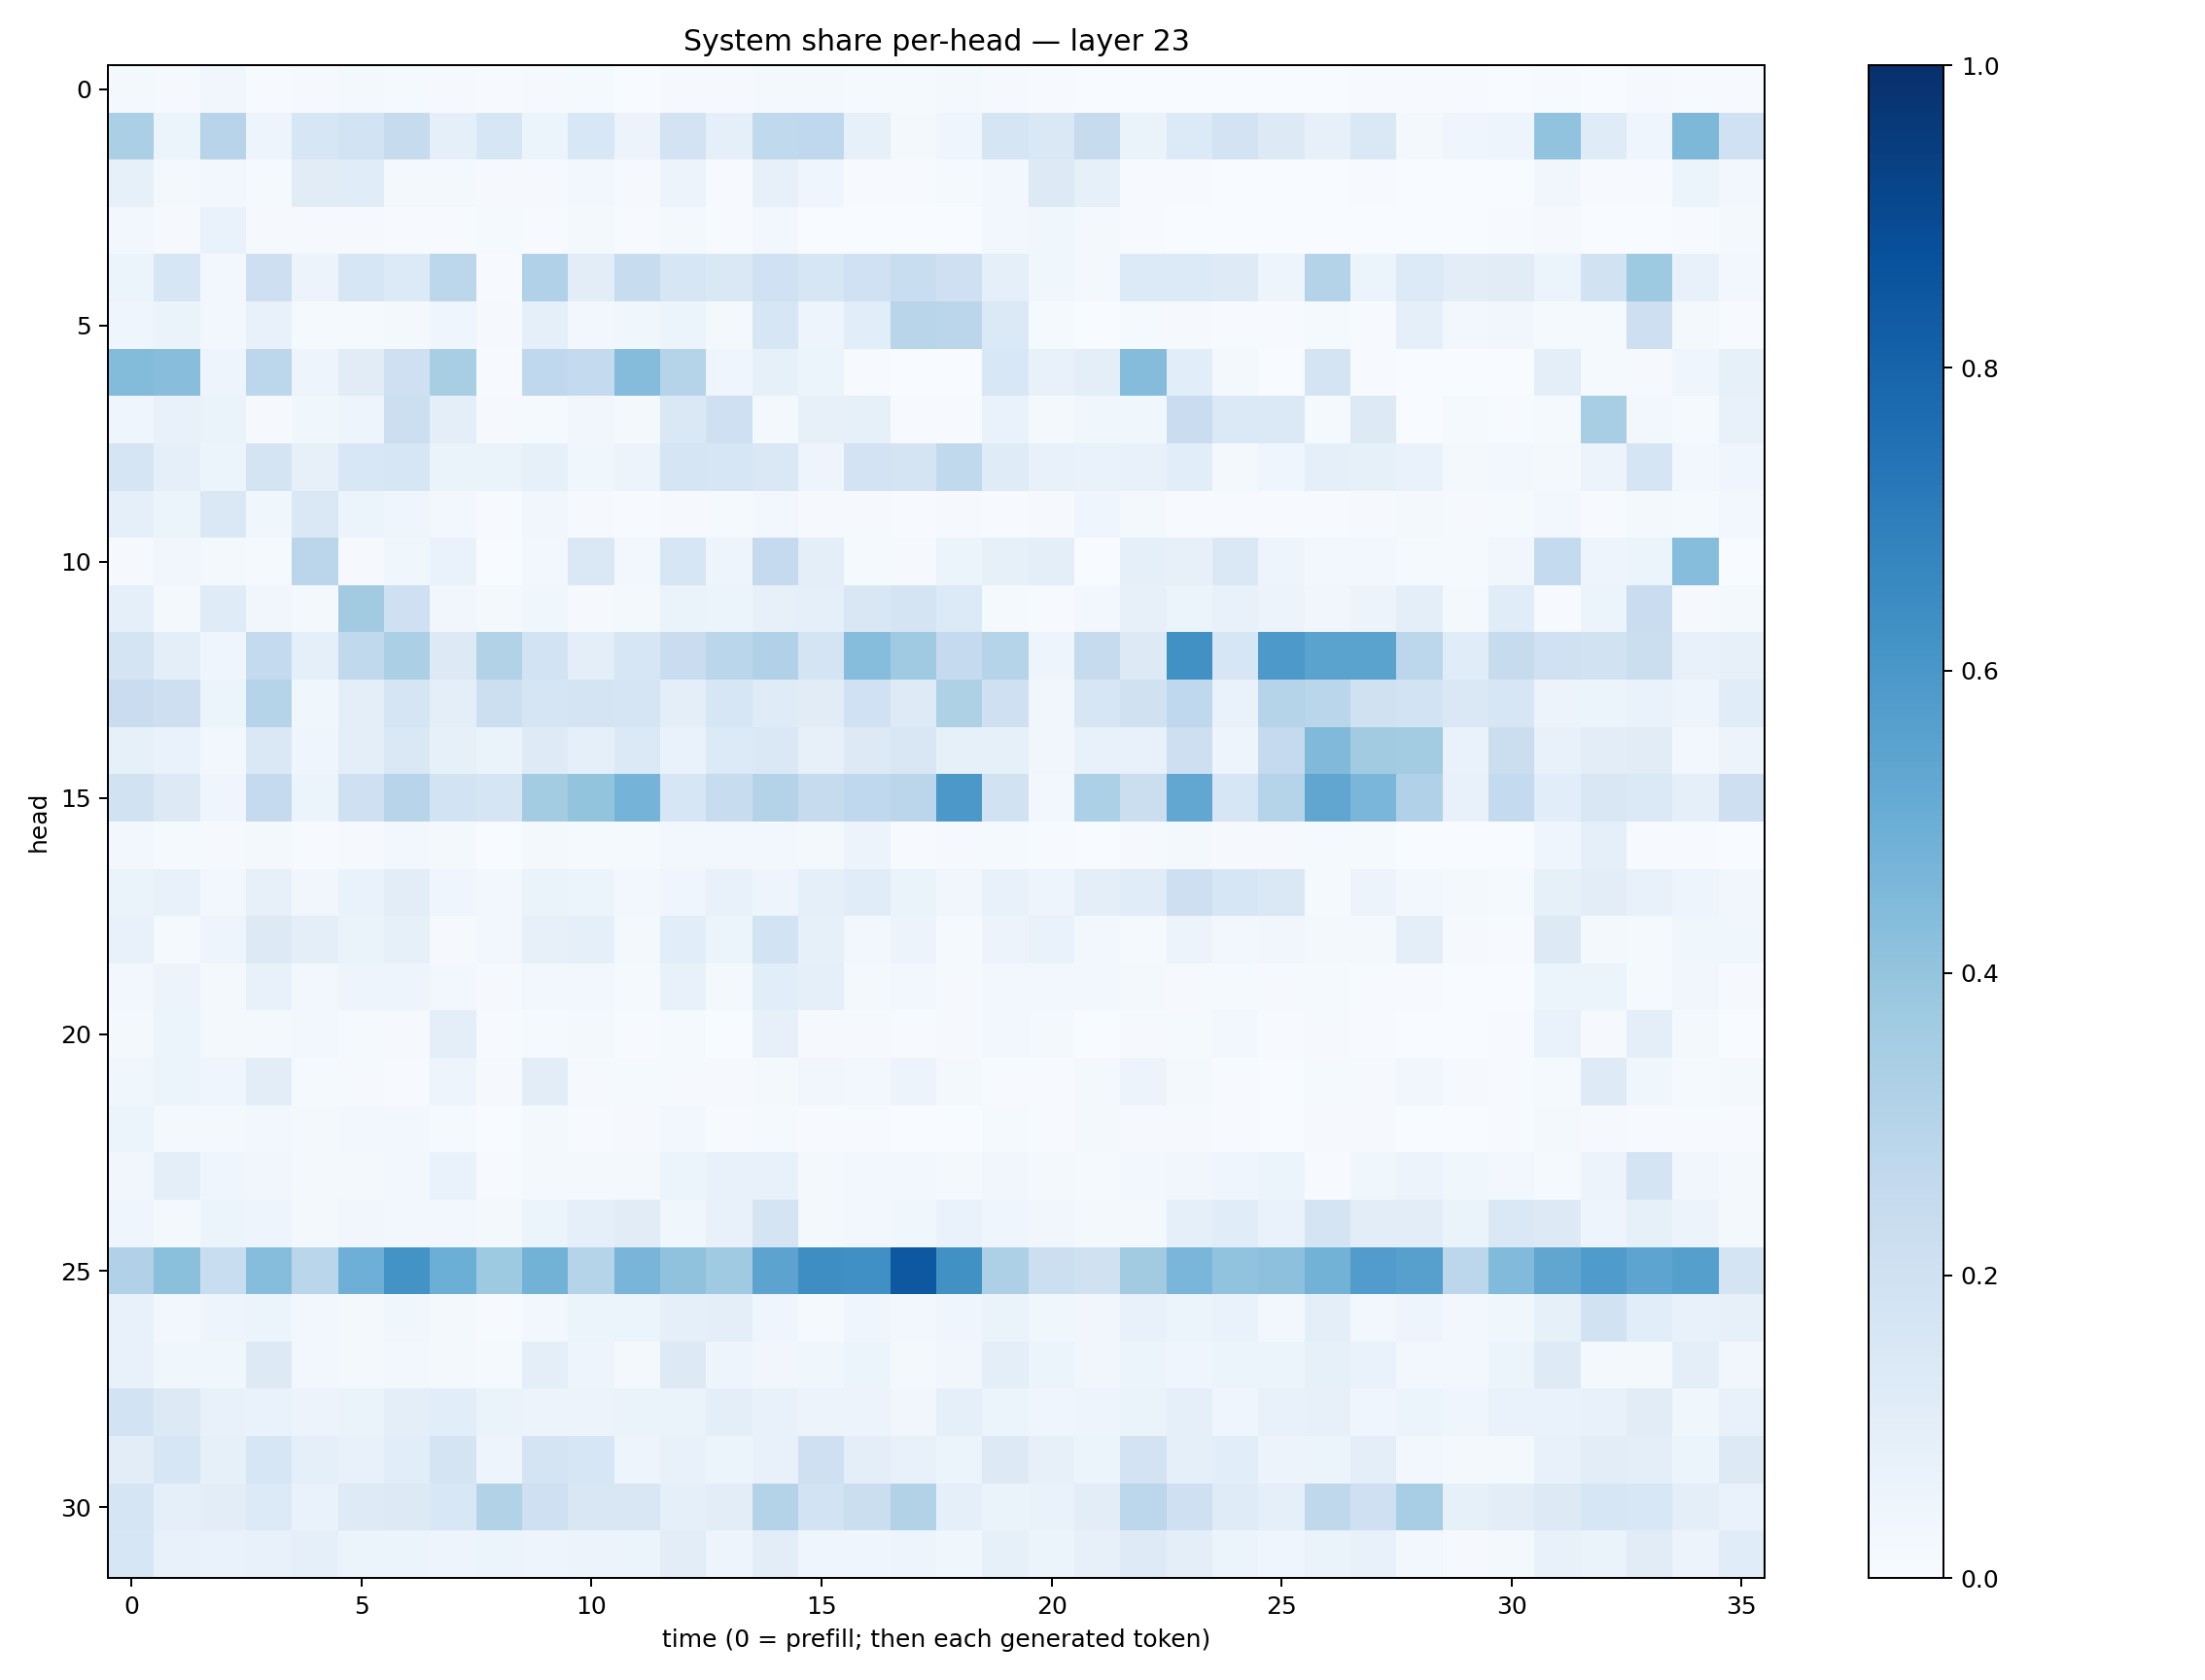

Values plotted in this chart, from the file beside it:
0.017870354, 0.00898869, 0.031407766, 0.00613807, 0.008512654, 0.016172262, 0.014446828, 0.011309207, 0.0046296297, 0.0105888555, 0.011859074, 0.0038264154, 0.0089454055, 0.011135015, 0.022774767, 0.020531211, 0.012163667, 0.013831162, 0.016413271, 0.009865457, 0.0064435885, 0.0022623606, 0.003236825, 0.0018363352
0.3326, 0.06027, 0.2957, 0.04745, 0.1588, 0.1854, 0.2435, 0.08679, 0.164, 0.05423, 0.1536, 0.05817, 0.1831, 0.0917, 0.2649, 0.2659, 0.0833, 0.02146, 0.04138, 0.1715, 0.147, 0.2436, 0.06484, 0.1334
0.08531, 0.02187, 0.02819, 0.0122, 0.1097, 0.1139, 0.01942, 0.01786, 0.01135, 0.01068, 0.02831, 0.008375, 0.05657, 0.006644, 0.07861, 0.03923, 0.006985, 0.003951, 0.01549, 0.03054, 0.1298, 0.08394, 0.006909, 0.00565
0.0258, 0.01106, 0.06936, 0.00829, 0.009597, 0.01054, 0.005082, 0.006021, 0.01491, 0.006631, 0.01702, 0.004666, 0.01575, 0.004046, 0.02757, 0.002132, 0.001856, 0.001089, 0.003532, 0.02749, 0.03611, 0.01648, 0.004834, 0.001859
0.06033, 0.1637, 0.02746, 0.214, 0.05573, 0.1632, 0.1335, 0.278, 0.004594, 0.3195, 0.1034, 0.2363, 0.1603, 0.1423, 0.2016, 0.1627, 0.2009, 0.2334, 0.2058, 0.09207, 0.03596, 0.01915, 0.1343, 0.1352
0.04583, 0.0637, 0.02595, 0.07042, 0.0118, 0.01554, 0.01753, 0.04112, 0.009132, 0.09141, 0.02621, 0.03653, 0.05208, 0.01953, 0.157, 0.0479, 0.1066, 0.2918, 0.2837, 0.1373, 0.01412, 0.003708, 0.01459, 0.007881
0.4411, 0.4281, 0.04953, 0.2811, 0.04942, 0.1099, 0.2089, 0.3403, 0.005787, 0.2689, 0.2543, 0.437, 0.3024, 0.04588, 0.085, 0.0586, 0.006419, 0.00279, 0.00113, 0.1537, 0.07137, 0.09459, 0.4351, 0.1058
0.04209, 0.07714, 0.06488, 0.008648, 0.03727, 0.04958, 0.2171, 0.09863, 0.009494, 0.01244, 0.03475, 0.02233, 0.1429, 0.2075, 0.02147, 0.07847, 0.08446, 0.005853, 0.005878, 0.06842, 0.01829, 0.03597, 0.03655, 0.2278
0.1714, 0.0895, 0.05178, 0.1724, 0.08133, 0.1553, 0.1624, 0.06333, 0.06286, 0.08301, 0.03536, 0.05485, 0.1694, 0.1612, 0.1419, 0.04789, 0.1802, 0.1731, 0.2639, 0.1189, 0.07287, 0.06729, 0.07564, 0.1081
0.08944, 0.05136, 0.1463, 0.03542, 0.141, 0.05917, 0.04228, 0.02903, 0.004259, 0.03161, 0.008107, 0.005196, 0.01068, 0.01465, 0.0244, 0.01098, 0.008908, 0.004472, 0.01137, 0.007064, 0.01123, 0.04406, 0.01927, 0.006644
0.008192, 0.03484, 0.01892, 0.01461, 0.2847, 0.008206, 0.03606, 0.06798, 0.001216, 0.02969, 0.1424, 0.02707, 0.1592, 0.04747, 0.2528, 0.09993, 0.01369, 0.008505, 0.06054, 0.08329, 0.0992, 0.001591, 0.08623, 0.07965
0.09038, 0.01625, 0.1208, 0.0323, 0.01678, 0.3597, 0.2082, 0.03241, 0.01653, 0.03799, 0.01157, 0.01734, 0.0642, 0.05399, 0.08109, 0.08996, 0.1487, 0.1786, 0.135, 0.01267, 0.005029, 0.02965, 0.07904, 0.06096
0.1793, 0.09722, 0.04263, 0.2563, 0.08645, 0.2641, 0.3333, 0.1278, 0.3092, 0.1849, 0.09579, 0.1606, 0.2297, 0.2875, 0.3169, 0.174, 0.4324, 0.368, 0.2514, 0.3029, 0.0506, 0.2435, 0.1282, 0.6265
0.2293, 0.2114, 0.05429, 0.3013, 0.03736, 0.09459, 0.1666, 0.09832, 0.2185, 0.1677, 0.1766, 0.1669, 0.09578, 0.158, 0.1195, 0.1108, 0.1994, 0.1248, 0.3238, 0.2069, 0.03229, 0.1595, 0.1964, 0.269
0.08428, 0.06804, 0.02582, 0.1431, 0.0424, 0.1005, 0.144, 0.08323, 0.0653, 0.1237, 0.09207, 0.1385, 0.06933, 0.1366, 0.1474, 0.08021, 0.1281, 0.1521, 0.08266, 0.08566, 0.03271, 0.07306, 0.07672, 0.2136
0.1925, 0.1317, 0.04394, 0.2535, 0.05111, 0.2098, 0.2935, 0.1841, 0.1681, 0.3593, 0.3988, 0.473, 0.1595, 0.2396, 0.3052, 0.2441, 0.2693, 0.2832, 0.5959, 0.1933, 0.0312, 0.3306, 0.2218, 0.5299
0.02945, 0.01444, 0.008569, 0.02189, 0.004701, 0.008698, 0.02368, 0.01631, 0.00279, 0.01917, 0.01484, 0.01253, 0.02659, 0.02382, 0.02963, 0.01776, 0.05801, 0.005258, 0.008454, 0.0154, 0.00444, 0.002692, 0.009469, 0.02254
0.06313, 0.07357, 0.0296, 0.07834, 0.03246, 0.06979, 0.1046, 0.04424, 0.02681, 0.06423, 0.05169, 0.02593, 0.04056, 0.07795, 0.04834, 0.08629, 0.1157, 0.0646, 0.03244, 0.07659, 0.04753, 0.09704, 0.1152, 0.2118
0.07142, 0.01543, 0.04873, 0.1325, 0.09539, 0.06384, 0.085, 0.008334, 0.02577, 0.08142, 0.0883, 0.02104, 0.1076, 0.05443, 0.1853, 0.08299, 0.03086, 0.05753, 0.01441, 0.05641, 0.06968, 0.0285, 0.01304, 0.05555
0.03019, 0.05732, 0.0198, 0.07244, 0.02731, 0.05001, 0.04762, 0.02995, 0.01102, 0.02712, 0.02646, 0.01212, 0.07174, 0.01778, 0.1088, 0.09118, 0.02058, 0.0294, 0.01107, 0.02406, 0.02468, 0.02372, 0.02308, 0.0117
0.02213, 0.05127, 0.02151, 0.02005, 0.03016, 0.01283, 0.009212, 0.101, 0.005099, 0.01204, 0.01854, 0.005453, 0.01216, 0.00194, 0.07871, 0.007907, 0.009179, 0.006735, 0.01038, 0.02572, 0.01731, 0.001805, 0.01105, 0.01403
0.03639, 0.05304, 0.04, 0.1021, 0.0123, 0.009764, 0.006776, 0.04771, 0.008196, 0.1027, 0.01056, 0.01207, 0.008319, 0.01155, 0.02185, 0.03422, 0.02733, 0.05521, 0.0165, 0.007055, 0.006766, 0.01702, 0.05486, 0.02075
0.06093, 0.0197, 0.02321, 0.0241, 0.02208, 0.02598, 0.02347, 0.01401, 0.001204, 0.02166, 0.00749, 0.008317, 0.0257, 0.006054, 0.01314, 0.004162, 0.00591, 0.002055, 0.003745, 0.01368, 0.006666, 0.01596, 0.008153, 0.01109
0.03167, 0.09428, 0.04681, 0.03363, 0.0177, 0.016, 0.02697, 0.06728, 0.007474, 0.01851, 0.0198, 0.01876, 0.06056, 0.07346, 0.07491, 0.01698, 0.02573, 0.02574, 0.01945, 0.03214, 0.01758, 0.01423, 0.02674, 0.03271
0.04368, 0.0224, 0.0544, 0.04818, 0.02074, 0.03146, 0.02587, 0.02614, 0.01831, 0.06216, 0.09095, 0.1111, 0.03563, 0.07739, 0.176, 0.02254, 0.02718, 0.03879, 0.06981, 0.03949, 0.03146, 0.01675, 0.02175, 0.09255
0.3165, 0.4186, 0.2331, 0.43, 0.2854, 0.4937, 0.6198, 0.4969, 0.372, 0.4768, 0.2983, 0.4678, 0.4099, 0.3705, 0.5436, 0.6403, 0.6293, 0.8472, 0.6265, 0.3269, 0.2155, 0.1972, 0.3618, 0.462
0.07608, 0.02376, 0.04778, 0.05436, 0.02692, 0.02176, 0.0366, 0.01649, 0.007472, 0.03042, 0.05428, 0.06215, 0.08982, 0.09789, 0.04493, 0.01431, 0.04179, 0.03034, 0.04417, 0.06298, 0.03786, 0.03294, 0.07091, 0.0599
0.07318, 0.03583, 0.03829, 0.1295, 0.02409, 0.01847, 0.03069, 0.02311, 0.01438, 0.09571, 0.04971, 0.02183, 0.131, 0.04961, 0.03267, 0.03828, 0.05363, 0.02082, 0.03477, 0.09596, 0.06207, 0.03291, 0.05082, 0.03921
0.1836, 0.1269, 0.07597, 0.06808, 0.05666, 0.06344, 0.1005, 0.1092, 0.06579, 0.05798, 0.05635, 0.06299, 0.06629, 0.0997, 0.07137, 0.05513, 0.05728, 0.03466, 0.0884, 0.05448, 0.04521, 0.04732, 0.06312, 0.09015
0.1054, 0.1596, 0.08489, 0.1584, 0.09006, 0.0725, 0.1083, 0.177, 0.04942, 0.1724, 0.1577, 0.04954, 0.07426, 0.05423, 0.07447, 0.2069, 0.09686, 0.07501, 0.06076, 0.1261, 0.0793, 0.06207, 0.18, 0.08666
0.1706, 0.08616, 0.1024, 0.1367, 0.06717, 0.1231, 0.1308, 0.1524, 0.3117, 0.2108, 0.1495, 0.151, 0.09276, 0.1042, 0.3074, 0.1849, 0.224, 0.3139, 0.08918, 0.06374, 0.0667, 0.1037, 0.279, 0.2043
0.1618, 0.07184, 0.0703, 0.07243, 0.0899, 0.05873, 0.05394, 0.04877, 0.05078, 0.04898, 0.05683, 0.05458, 0.1017, 0.04774, 0.1034, 0.03991, 0.04529, 0.05069, 0.03871, 0.08488, 0.06095, 0.08158, 0.1227, 0.09555
